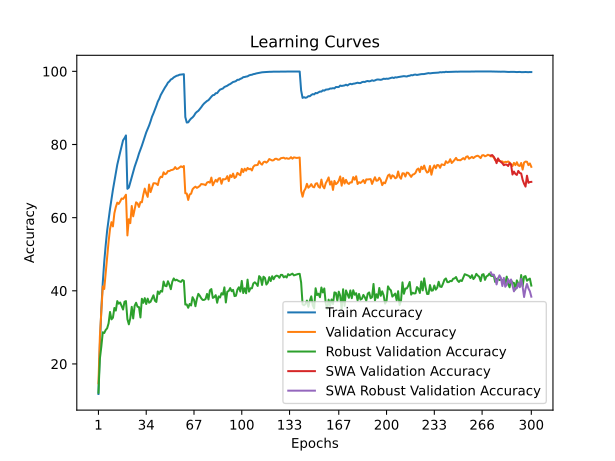

The data file committed next to this chart (first rows):
train_accuracy; train_loss; valid_accuracy; valid_loss; valid_accuracy_robust; valid_accuracy_swa; valid_accuracy_robust_swa
11,7820; 3,9350; 14,7000; 3,7944; 12,1241; 14,7000; 12,1241
25,1620; 3,2919; 27,5700; 3,3116; 21,4483; 27,5700; 21,4483
35,0540; 2,9048; 34,1700; 3,0372; 24,7517; 34,1700; 24,7517
42,2840; 2,6463; 41,1900; 2,7663; 28,6621; 41,1900; 28,6621
47,9340; 2,4522; 40,4900; 2,8426; 28,4483; 40,4900; 28,4483
52,4440; 2,3022; 44,9100; 2,7167; 29,2828; 44,9100; 29,2828
56,4280; 2,1774; 49,5700; 2,5491; 29,7448; 49,5700; 29,7448
59,5400; 2,0721; 53,4100; 2,4407; 31,0966; 53,4100; 31,0966
62,4080; 1,9828; 56,9200; 2,3427; 34,2069; 56,9200; 34,2069
65,0140; 1,8982; 58,7600; 2,2845; 32,1793; 58,7600; 32,1793
67,6280; 1,8209; 57,6000; 2,3347; 32,6345; 57,6000; 32,6345
69,9460; 1,7475; 61,1800; 2,2498; 35,2966; 61,1800; 35,2966
72,1220; 1,6847; 62,9100; 2,2356; 34,5862; 62,9100; 34,5862
74,4660; 1,6250; 64,1100; 2,1507; 37,1793; 64,1100; 37,1793
76,2300; 1,5678; 63,7500; 2,2045; 36,4759; 63,7500; 36,4759
77,8740; 1,5203; 64,4100; 2,2375; 36,8000; 64,4100; 36,8000
79,5720; 1,4741; 65,2400; 2,2123; 35,8000; 65,2400; 35,8000
81,1380; 1,4413; 65,1100; 2,1956; 34,8759; 65,1100; 34,8759
81,7300; 1,4189; 65,6300; 2,1995; 37,0069; 65,6300; 37,0069
82,4800; 1,4052; 66,2700; 2,1718; 37,1793; 66,2700; 37,1793
67,8800; 1,8013; 55,1300; 2,5615; 32,2483; 55,1300; 32,2483
68,2160; 1,7879; 59,5700; 2,2804; 30,8276; 59,5700; 30,8276
69,6240; 1,7429; 58,5000; 2,3004; 32,4966; 58,5000; 32,4966
71,1420; 1,7044; 63,1900; 2,1954; 35,6138; 63,1900; 35,6138
72,3280; 1,6614; 60,3600; 2,3261; 32,4345; 60,3600; 32,4345
73,9060; 1,6222; 62,2200; 2,2064; 35,8828; 62,2200; 35,8828
75,0500; 1,5846; 64,1900; 2,1940; 36,7310; 64,1900; 36,7310
76,2140; 1,5518; 63,8800; 2,1718; 35,6345; 63,8800; 35,6345
77,5340; 1,5143; 62,9200; 2,2547; 35,5379; 62,9200; 35,5379
78,6000; 1,4774; 64,2500; 2,2228; 32,7034; 64,2500; 32,7034
79,6720; 1,4516; 64,2000; 2,1298; 37,8207; 64,2000; 37,8207
80,8960; 1,4148; 66,2900; 2,1756; 36,7034; 66,2900; 36,7034
82,1400; 1,3834; 67,9400; 2,0512; 37,9931; 67,9400; 37,9931
83,3040; 1,3524; 66,6500; 2,0746; 36,3862; 66,6500; 36,3862
84,2800; 1,3232; 65,6800; 2,0960; 37,8552; 65,6800; 37,8552
85,2020; 1,2975; 69,0500; 2,0133; 36,7379; 69,0500; 36,7379
86,3420; 1,2670; 66,9800; 2,1389; 37,0000; 66,9800; 37,0000
87,6100; 1,2368; 68,2300; 2,0416; 37,8759; 68,2300; 37,8759
88,5160; 1,2087; 69,4000; 2,0388; 38,7655; 69,4000; 38,7655
89,5420; 1,1796; 69,4000; 2,0162; 37,2828; 69,4000; 37,2828
90,5820; 1,1542; 69,3000; 2,0301; 36,9448; 69,3000; 36,9448
91,7380; 1,1306; 68,9000; 2,1153; 39,8207; 68,9000; 39,8207
92,4920; 1,1060; 70,5700; 1,9302; 39,1586; 70,5700; 39,1586
93,5120; 1,0819; 71,1800; 1,9658; 39,9655; 71,1800; 39,9655
94,1820; 1,0632; 71,0700; 1,9407; 39,7655; 71,0700; 39,7655
94,9280; 1,0413; 72,4000; 1,8894; 42,5310; 72,4000; 42,5310
95,6200; 1,0220; 71,8800; 1,8989; 41,3586; 71,8800; 41,3586
96,1980; 1,0045; 72,0600; 1,8798; 41,2483; 72,0600; 41,2483
96,9120; 0,9861; 72,7300; 1,8889; 42,6138; 72,7300; 42,6138
97,2560; 0,9745; 72,7400; 1,8510; 41,6759; 72,7400; 41,6759
97,7700; 0,9599; 72,9800; 1,8369; 40,4345; 72,9800; 40,4345
97,9700; 0,9514; 73,0600; 1,8399; 42,4621; 73,0600; 42,4621
98,3480; 0,9391; 73,2300; 1,8285; 43,3724; 73,2300; 43,3724
98,5920; 0,9322; 73,8200; 1,8071; 42,8414; 73,8200; 42,8414
98,7960; 0,9259; 73,3000; 1,8278; 43,0276; 73,3000; 43,0276
98,8820; 0,9191; 73,4100; 1,8141; 42,7655; 73,4100; 42,7655
99,0800; 0,9146; 73,7300; 1,7960; 42,5724; 73,7300; 42,5724
99,1260; 0,9115; 74,0300; 1,7929; 42,4276; 74,0300; 42,4276
99,1340; 0,9093; 73,8100; 1,7854; 42,9310; 73,8100; 42,9310
99,2180; 0,9074; 74,1200; 1,7796; 42,7310; 74,1200; 42,7310
... 240 more rows
